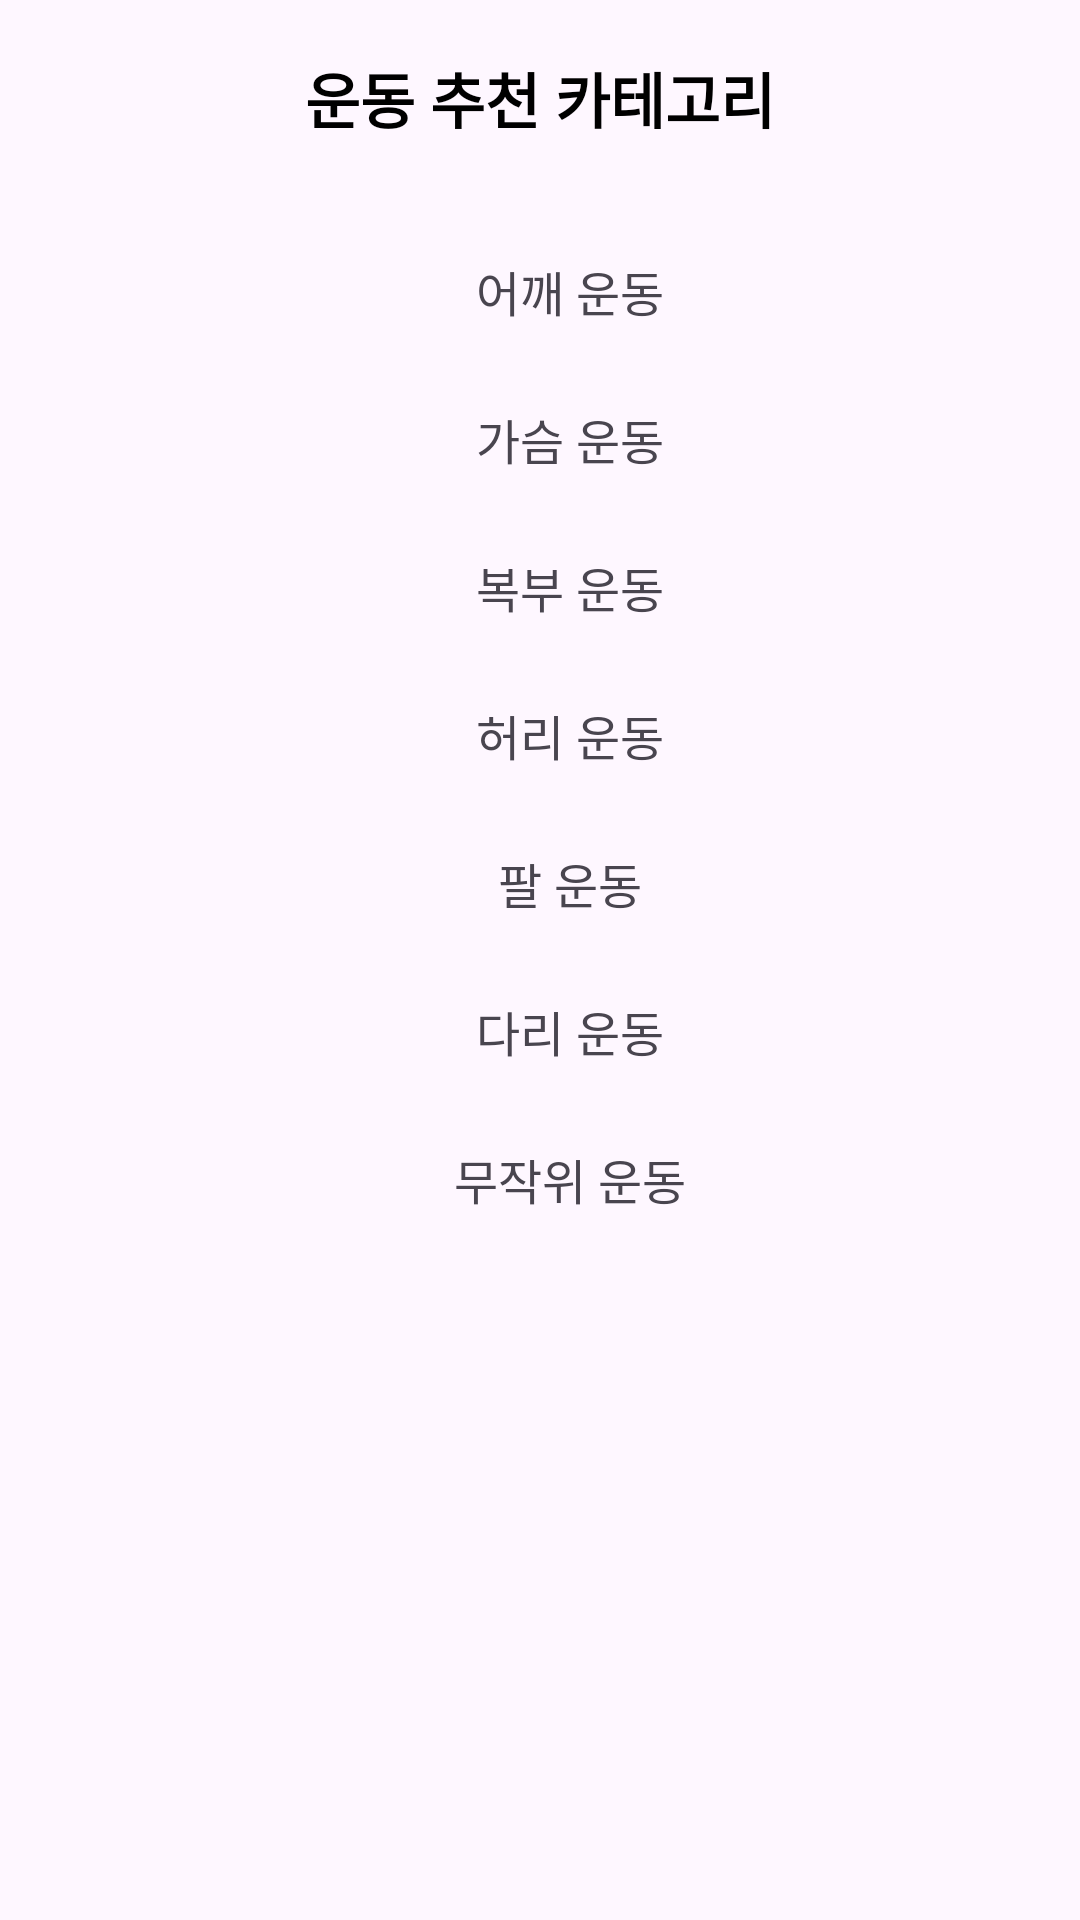

This screen was rendered from an Android layout file. Write that file and the resources it references.
<!-- AndroidManifest.xml: application theme Theme.TabLayoutViewPager16 -->
<!-- res/layout/exerciserecomm.xml -->
<?xml version="1.0" encoding="utf-8"?>
<LinearLayout
    xmlns:android="http://schemas.android.com/apk/res/android"
    xmlns:app="http://schemas.android.com/apk/res-auto"
    xmlns:tools="http://schemas.android.com/tools"
    android:orientation="vertical"
    android:layout_width="match_parent"
    android:layout_height="match_parent"
    android:padding="10dp"
    android:backgroundTint="@color/grey"
    android:background="@drawable/bottomsheetdesign"
    >

    <TextView
        android:layout_width="wrap_content"
        android:layout_height="wrap_content"
        android:text="운동 추천 카테고리"
        android:textStyle="bold"
        android:textColor="@color/black"
        android:layout_gravity="center"
        android:layout_marginTop="8dp"
        android:layout_marginBottom="25dp"
        android:textSize="20sp">

    </TextView>
    <LinearLayout
        android:id="@+id/exersho"
        android:layout_width="match_parent"
        android:layout_height="wrap_content"
        android:padding="8dp"
        android:layout_marginTop="5dp"
        android:layout_marginBottom="5dp"
        android:gravity="center"
        android:orientation="horizontal">

        <TextView
            android:layout_width="wrap_content"
            android:layout_height="wrap_content"
            android:layout_marginLeft="20dp"
            android:text="어깨 운동"
            android:textSize="16sp">

        </TextView>
    </LinearLayout>
    <LinearLayout
        android:id="@+id/exerchest"
        android:layout_width="match_parent"
        android:layout_height="wrap_content"
        android:gravity="center"
        android:padding="8dp"
        android:layout_marginTop="5dp"
        android:layout_marginBottom="5dp"
        android:orientation="horizontal">

        <TextView
            android:layout_width="wrap_content"
            android:layout_height="wrap_content"
            android:layout_marginLeft="20dp"
            android:text="가슴 운동"
            android:textSize="16sp">

        </TextView>
    </LinearLayout>
    <LinearLayout
        android:id="@+id/exersto"
        android:layout_width="match_parent"
        android:layout_height="wrap_content"
        android:gravity="center"
        android:padding="8dp"
        android:layout_marginTop="5dp"
        android:layout_marginBottom="5dp"
        android:orientation="horizontal">

        <TextView
            android:layout_width="wrap_content"
            android:layout_height="wrap_content"
            android:layout_marginLeft="20dp"
            android:text="복부 운동"
            android:textSize="16sp">

        </TextView>
    </LinearLayout>
    <LinearLayout
        android:id="@+id/exerweist"
        android:layout_width="match_parent"
        android:layout_height="wrap_content"
        android:gravity="center"
        android:layout_marginTop="5dp"
        android:layout_marginBottom="5dp"
        android:padding="8dp"
        android:orientation="horizontal">

        <TextView
            android:layout_width="wrap_content"
            android:layout_height="wrap_content"
            android:layout_marginLeft="20dp"
            android:text="허리 운동"
            android:textSize="16sp">

        </TextView>
    </LinearLayout>
    <LinearLayout
        android:id="@+id/exerarm"
        android:layout_width="match_parent"
        android:layout_height="wrap_content"
        android:layout_marginTop="5dp"
        android:gravity="center"
        android:layout_marginBottom="5dp"
        android:padding="8dp"
        android:orientation="horizontal">

        <TextView
            android:layout_width="wrap_content"
            android:layout_height="wrap_content"
            android:layout_marginLeft="20dp"
            android:text="팔 운동"
            android:textSize="16sp">

        </TextView>
    </LinearLayout>
    <LinearLayout
        android:id="@+id/exerleg"
        android:layout_width="match_parent"
        android:layout_height="wrap_content"
        android:padding="8dp"
        android:gravity="center"
        android:layout_marginTop="5dp"
        android:layout_marginBottom="5dp"
        android:orientation="horizontal">

        <TextView
            android:layout_width="wrap_content"
            android:layout_height="wrap_content"
            android:layout_marginLeft="20dp"
            android:text="다리 운동"
            android:textSize="16sp">

        </TextView>
    </LinearLayout>
    <LinearLayout
        android:id="@+id/exerall"
        android:layout_width="match_parent"
        android:layout_height="wrap_content"
        android:padding="8dp"
        android:layout_marginTop="5dp"
        android:gravity="center"
        android:layout_marginBottom="5dp"
        android:orientation="horizontal">

        <TextView
            android:layout_width="wrap_content"
            android:layout_height="wrap_content"
            android:layout_marginLeft="20dp"
            android:text="무작위 운동"
            android:textSize="16sp">

        </TextView>
    </LinearLayout>

</LinearLayout>
<!-- resources referenced by this layout -->
<resources>
  <color name="black">#FF000000</color>
  <color name="grey">#F5F5F5</color>
  <style name="Theme.TabLayoutViewPager16" parent="Base.Theme.TabLayoutViewPager16" />
  <style name="Base.Theme.TabLayoutViewPager16" parent="Theme.Material3.DayNight.NoActionBar">
          <item name="colorPrimary">@color/my_primary</item>
          <item name="colorPrimaryVariant">@color/my_primary</item>
          <item name="colorOnPrimary">@color/white</item>
  
          <item name="colorSecondary">@color/my_secondary</item>
          <item name="colorSecondaryVariant">@color/my_secondary</item>
          <item name="colorOnSecondary">@color/black</item>
  
          <item name="android:statusBarColor">@color/black</item>
          
      </style>
  <color name="my_primary">#55BD38</color>
  <color name="white">#FFFFFFFF</color>
  <color name="my_secondary">#673AB7</color>
</resources>
